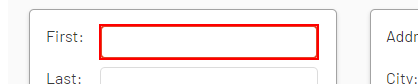
Task: Data Capturing
Workflow: Web Data Capturing

Step 1: type "[customersData(rownumber)("first name").tostring]" into the text box (chrome.exe)

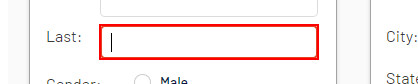
Step 2: type "[customersData(rownumber)("last name").tostring]" into the text box (chrome.exe)

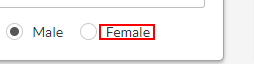
Step 3 [then]: click on the label 'Female'

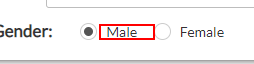
Step 4 [else]: click on the label

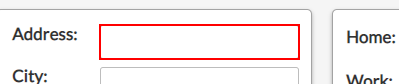
Step 5: type "[customersData(rownumber)("address").tostring]" into the text box

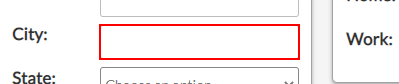
Step 6: type "[customersData(rownumber)("city").tostring]" into the text box

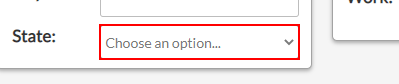
Step 7: select "[customersData(rownumber)("state").tostring]" in the drop-down

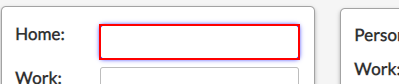
Step 8: type "[customersData(rownumber)("home phone").tostring]" into the text box

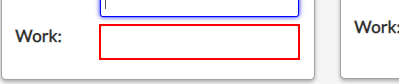
Step 9: type "[customersData(rownumber)("work phone").tostring]" into the text box

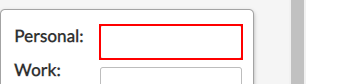
Step 10: type "[customersData(rownumber)("work email").tostring]" into the text box

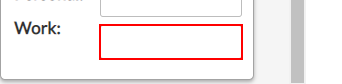
Step 11: type "[customersData(rownumber)("personal email").tostring]" into the text box

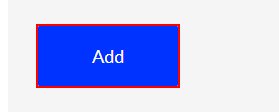
Step 12: click on the button 'Add'
